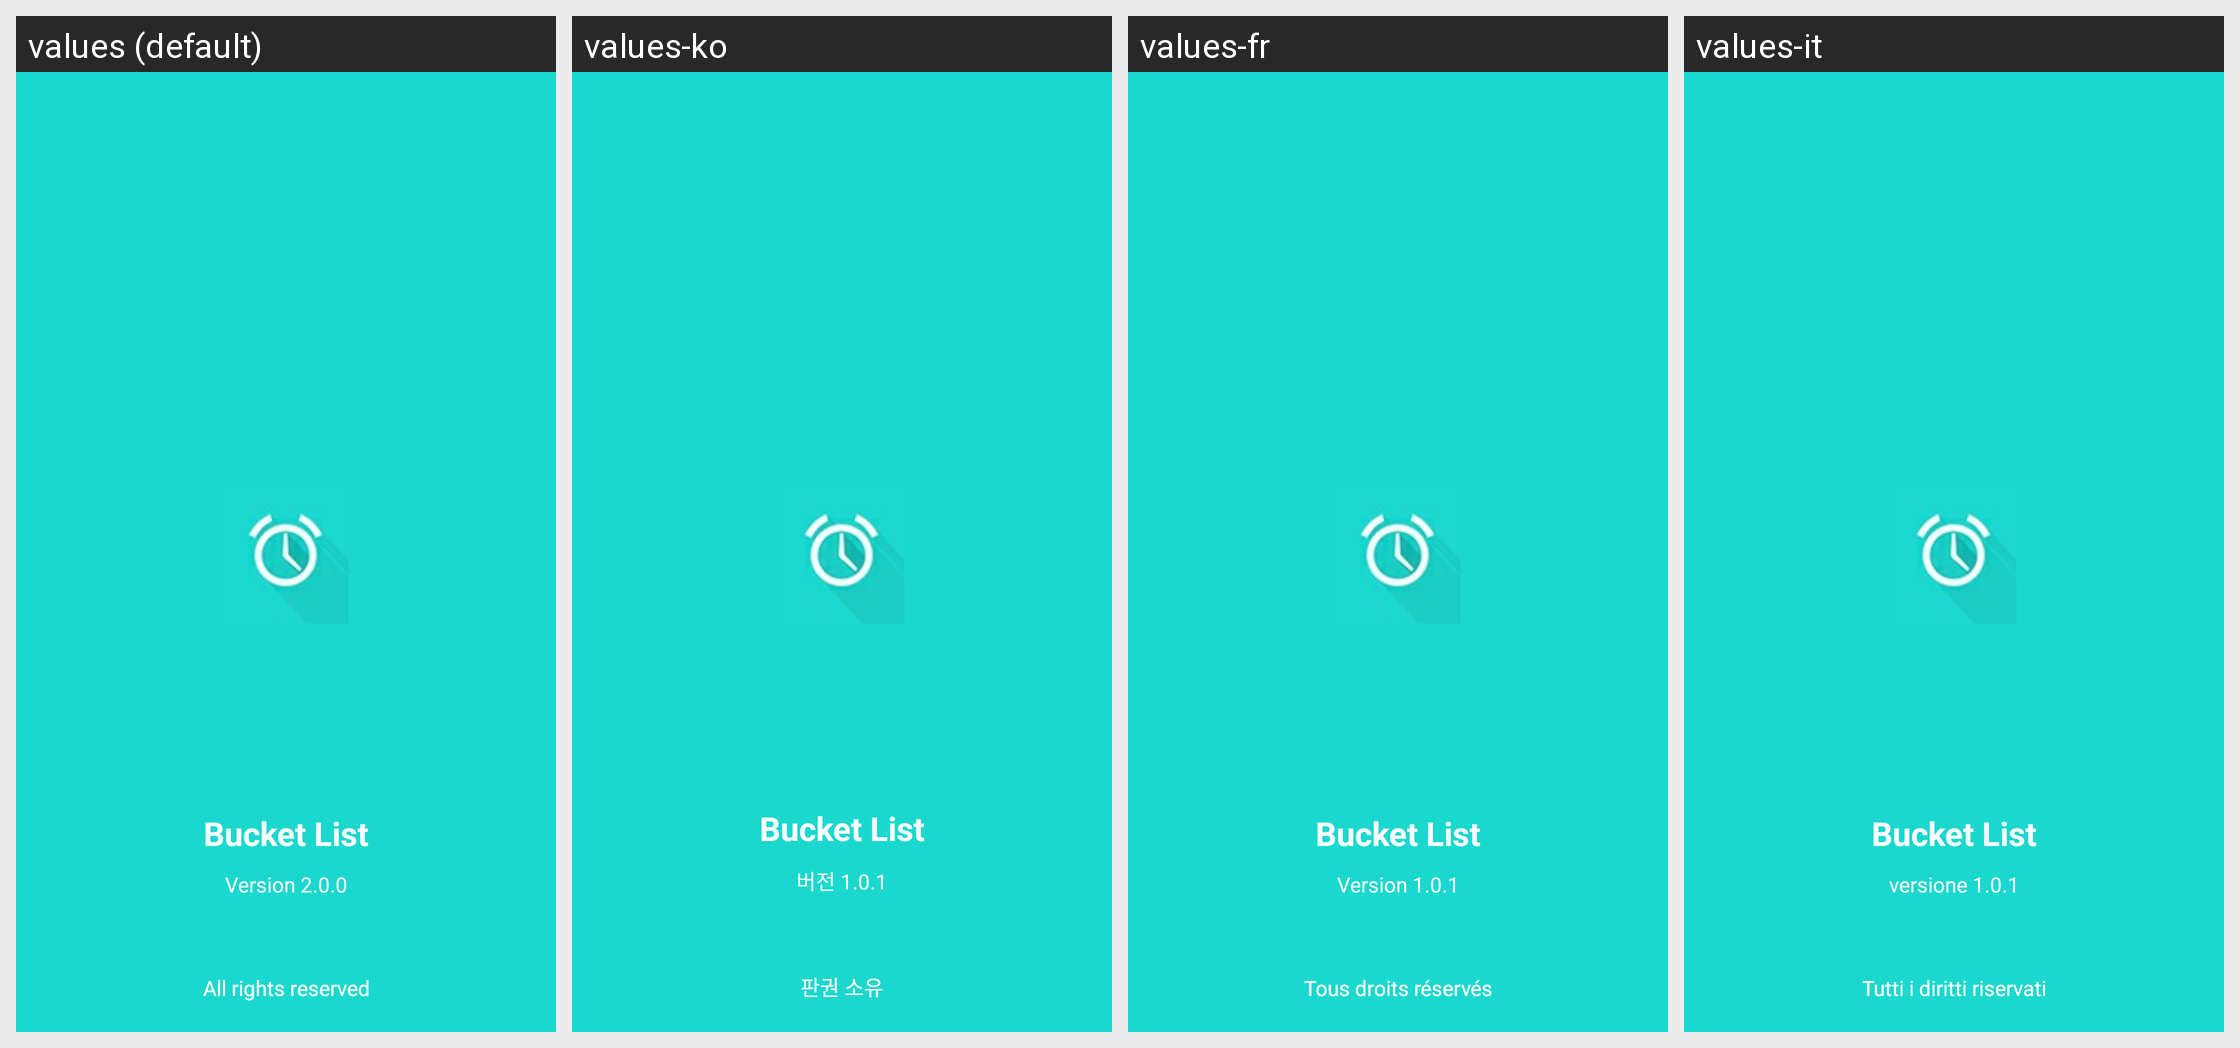

Locale-by-locale string values for the Android screen shown in this grid:
Android screen res/layout/activity_about.xml rendered under 4 locales, left to right: values (default), values-ko, values-fr, values-it. Device: Nexus 5 (rendered at 1080×1920; each locale shown at half size, 540×960, under a caption strip naming it); theme AppTheme.
Strings drawn on this screen, with the default value and each locale's value (text and hints the layout hard-codes, and strings that could not be matched under every locale, appear in the picture but are not listed):

rights
  values: All rights reserved
  values-ko: 판권 소유
  values-fr: Tous droits réservés
  values-it: Tutti i diritti riservati

versionno
  values: Version 2.0.0
  values-ko: 버전 1.0.1
  values-fr: Version 1.0.1
  values-it: versione 1.0.1

app_name
  values: Bucket List
  values-ko: Bucket List
  values-fr: Bucket List
  values-it: Bucket List
